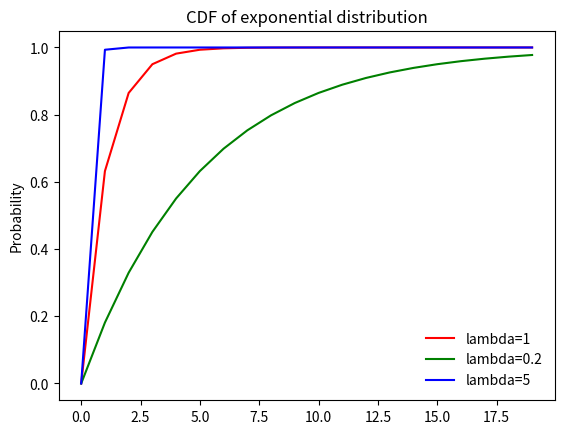

Write the Python code that produced this figure.
import numpy as np
from scipy import stats
import matplotlib.pyplot as plt


def compare_poission_exp():
    """
    This post explained the relation between these two distribution
      - https://stats.stackexchange.com/a/2094/134555
      - P(Xt <= x) = 1 - e^(-lambda * x)
    Now, I suppose lambda=1, just like this example(from wiki, Poisson_distribution):
      - On a particular river, overflow floods occur once every 100 years on average.
    :return:
    """
    x = np.arange(20)
    y1 = 1 - np.power(np.e, -x)  # lambda = 1
    y2 = 1 - np.power(np.e, -0.2*x)  # lambda = 0.2
    y3 = 1 - np.power(np.e, -5*x)  # lambda = 1.5
    print(y1)
    print(y2)
    print(y3)
    fig, ax = plt.subplots(1, 1)
    ax.plot(x, y1, 'r-', label='lambda=1')
    ax.plot(x, y2, 'g-', label='lambda=0.2')
    ax.plot(x, y3, 'b-', label='lambda=5')
    ax.legend(loc='best', frameon=False)
    plt.ylabel('Probability')
    plt.title('CDF of exponential distribution')
    plt.show()

compare_poission_exp()
